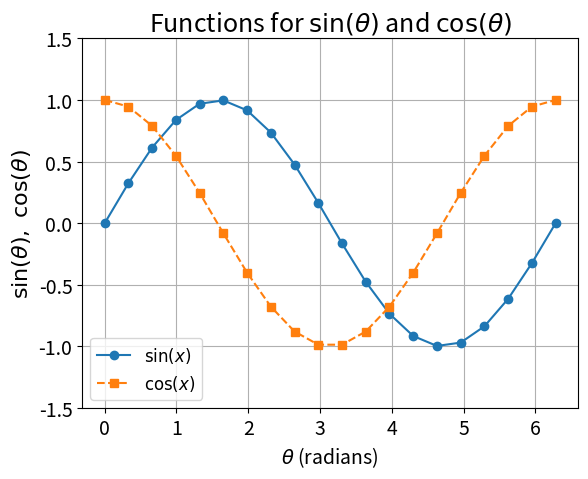

Write the Python code that produced this figure.
import numpy as np
import matplotlib.pyplot as plt

# Make 20 x values from 0 to 2*pi
x = np.linspace(0, 2 * np.pi, 20)

# Calculate the two functions
f1 = np.sin(x)
f2 = np.cos(x)

# Set the overall font size
plt.rcParams.update({'font.size': 14})

# Plot the two functions
plt.plot(x, f1, 'o-', label=r'$\sin(x)$')
plt.plot(x, f2, 's--', label=r'$\cos(x)$')

# Label the x-axis using the Greek letter theta
plt.xlabel(r'$\theta$ (radians)')

# Label the y-axis
plt.ylabel(r'$\sin(\theta),\ \cos(\theta)$', fontsize=16)

# Add a title containing a mathematical formula
plt.title(r'Functions for $\sin(\theta)$ and $\cos(\theta)$', fontsize=18)

# Add the legend
plt.legend(fontsize=12)

# Set the y-axis limits
plt.ylim(-1.5, 1.5)
plt.grid(True)

# Show the graph
plt.show()
